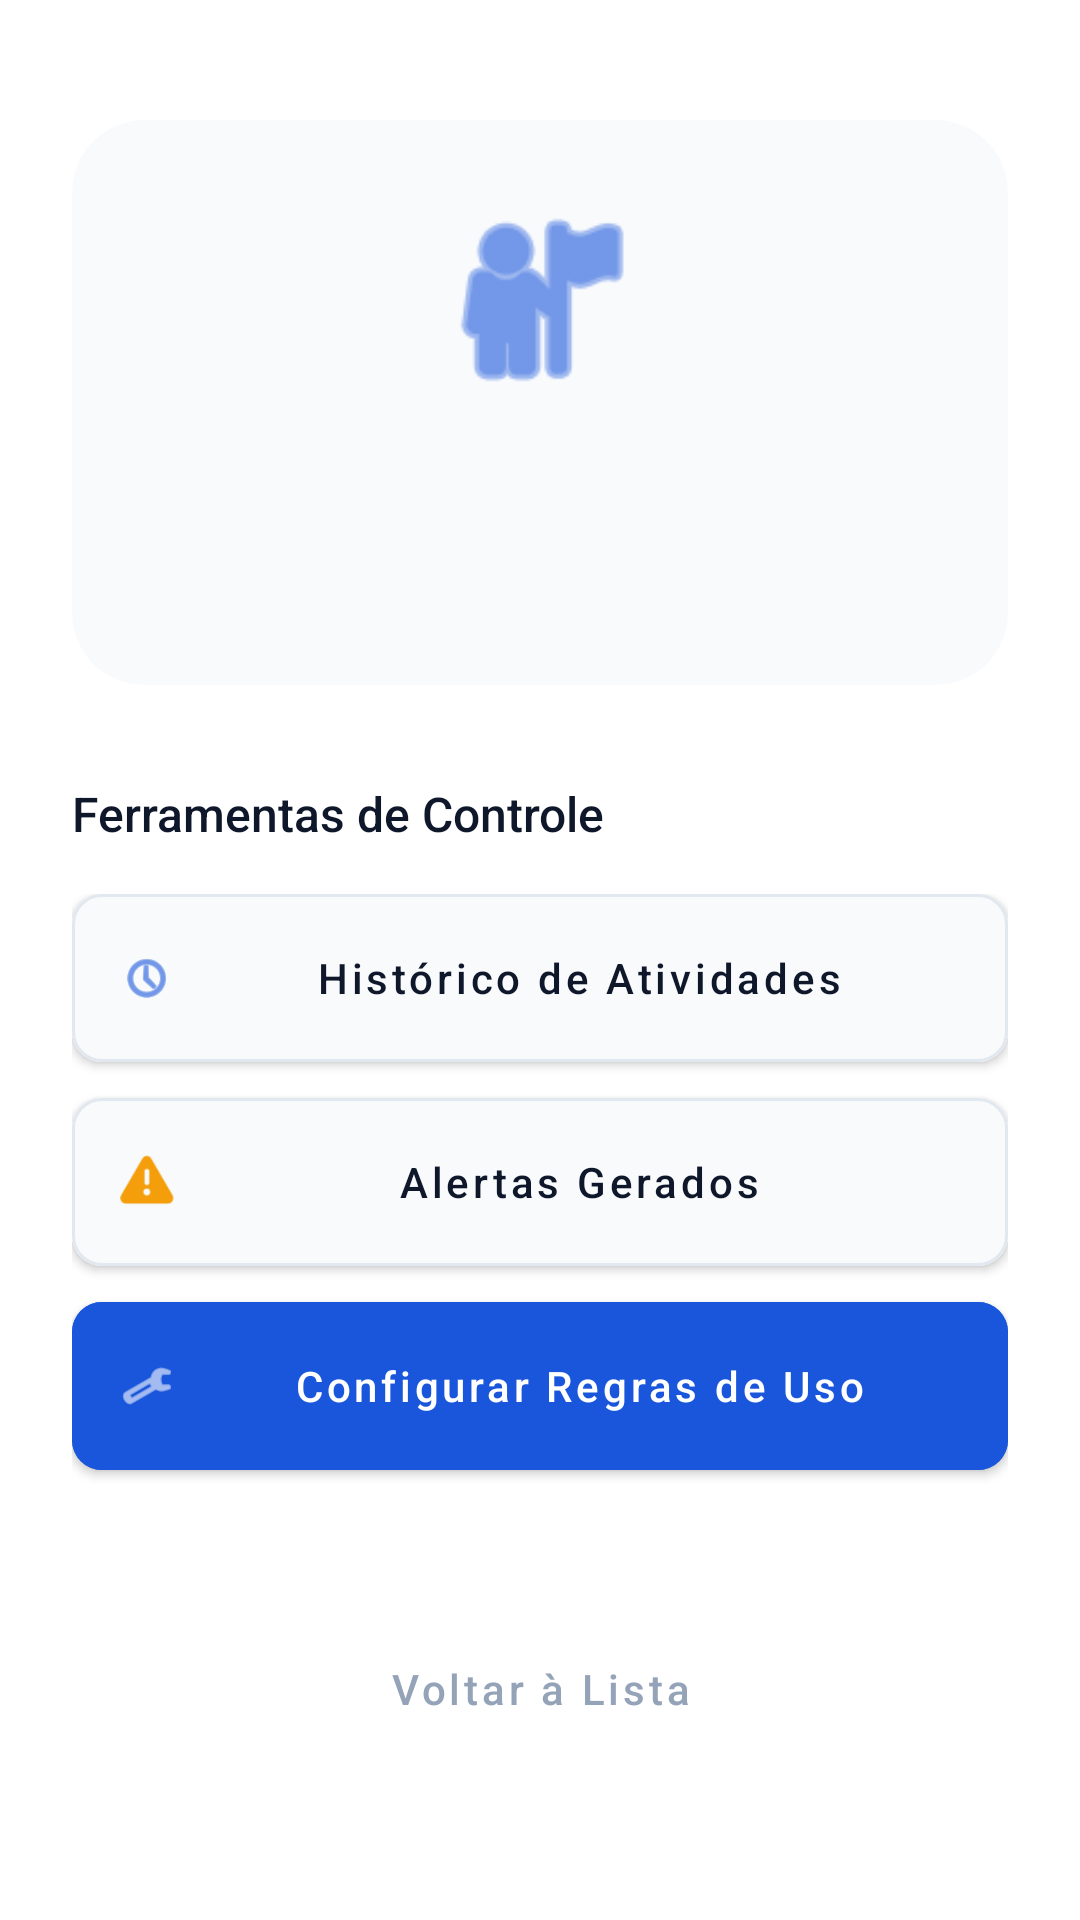

The Android layout XML behind this screen, and the referenced resources:
<!-- AndroidManifest.xml: application theme Theme.Supervisionador -->
<!-- res/layout/activity_detalhes_filho.xml -->
<?xml version="1.0" encoding="utf-8"?>
<ScrollView xmlns:android="http://schemas.android.com/apk/res/android"
    xmlns:app="http://schemas.android.com/apk/res-auto"
    xmlns:tools="http://schemas.android.com/tools"
    android:layout_width="match_parent"
    android:layout_height="match_parent"
    android:fillViewport="true"
    android:background="@color/white">

    <androidx.constraintlayout.widget.ConstraintLayout
        android:layout_width="match_parent"
        android:layout_height="wrap_content"
        android:paddingHorizontal="24dp"
        android:paddingTop="40dp"
        android:paddingBottom="40dp">

        
        <androidx.cardview.widget.CardView
            android:id="@+id/cardHeader"
            android:layout_width="0dp"
            android:layout_height="wrap_content"
            app:cardCornerRadius="24dp"
            app:cardElevation="0dp"
            app:cardBackgroundColor="@color/slate_50"
            app:layout_constraintEnd_toEndOf="parent"
            app:layout_constraintStart_toStartOf="parent"
            app:layout_constraintTop_toTopOf="parent">

            <LinearLayout
                android:layout_width="match_parent"
                android:layout_height="wrap_content"
                android:orientation="vertical"
                android:padding="24dp"
                android:gravity="center">

                <ImageView
                    android:layout_width="72dp"
                    android:layout_height="72dp"
                    android:src="@android:drawable/ic_menu_myplaces"
                    app:tint="@color/brand_blue" />

                <TextView
                    android:id="@+id/txtNomeDetalhes"
                    android:layout_width="wrap_content"
                    android:layout_height="wrap_content"
                    android:layout_marginTop="16dp"
                    tools:text="Nome do Filho"
                    android:textColor="@color/slate_900"
                    android:textSize="22sp"
                    android:fontFamily="sans-serif-medium"
                    android:gravity="center" />

                <TextView
                    android:id="@+id/txtEmailDetalhes"
                    android:layout_width="wrap_content"
                    android:layout_height="wrap_content"
                    android:layout_marginTop="4dp"
                    tools:text="email@filho.com"
                    android:textColor="@color/slate_500"
                    android:textSize="14sp"
                    android:gravity="center" />
            </LinearLayout>
        </androidx.cardview.widget.CardView>

        <TextView
            android:id="@+id/lblFerramentas"
            android:layout_width="wrap_content"
            android:layout_height="wrap_content"
            android:layout_marginTop="32dp"
            android:text="Ferramentas de Controle"
            android:textColor="@color/slate_900"
            android:textSize="16sp"
            android:fontFamily="sans-serif-medium"
            app:layout_constraintStart_toStartOf="parent"
            app:layout_constraintTop_toBottomOf="@id/cardHeader" />

        <LinearLayout
            android:id="@+id/layoutAcoes"
            android:layout_width="0dp"
            android:layout_height="wrap_content"
            android:layout_marginTop="16dp"
            android:orientation="vertical"
            app:layout_constraintEnd_toEndOf="parent"
            app:layout_constraintStart_toStartOf="parent"
            app:layout_constraintTop_toBottomOf="@id/lblFerramentas">

            <com.google.android.material.button.MaterialButton
                android:id="@+id/btnVerHistorico"
                style="@style/Widget.EagleEyes.Button"
                android:layout_width="match_parent"
                android:layout_height="56dp"
                android:layout_marginBottom="12dp"
                android:backgroundTint="@color/slate_50"
                android:text="Histórico de Atividades"
                android:textColor="@color/slate_900"
                app:strokeColor="@color/slate_200"
                app:strokeWidth="1dp"
                app:icon="@android:drawable/ic_menu_recent_history"
                app:iconTint="@color/brand_blue" />

            <com.google.android.material.button.MaterialButton
                android:id="@+id/btnVerAlertasFilho"
                style="@style/Widget.EagleEyes.Button"
                android:layout_width="match_parent"
                android:layout_height="56dp"
                android:layout_marginBottom="12dp"
                android:backgroundTint="@color/slate_50"
                android:text="Alertas Gerados"
                android:textColor="@color/slate_900"
                app:strokeColor="@color/slate_200"
                app:strokeWidth="1dp"
                app:icon="@android:drawable/ic_dialog_alert"
                app:iconTint="#F59E0B" />

            <com.google.android.material.button.MaterialButton
                android:id="@+id/btnGerenciarRegras"
                style="@style/Widget.EagleEyes.Button"
                android:layout_width="match_parent"
                android:layout_height="56dp"
                android:layout_marginBottom="12dp"
                android:backgroundTint="@color/brand_blue"
                android:text="Configurar Regras de Uso"
                android:textColor="@color/white"
                app:icon="@android:drawable/ic_menu_manage"
                app:iconTint="@color/white" />

        </LinearLayout>

        <com.google.android.material.button.MaterialButton
            android:id="@+id/btnVoltarDetalhes"
            style="@style/Widget.MaterialComponents.Button.TextButton"
            android:layout_width="wrap_content"
            android:layout_height="wrap_content"
            android:layout_marginTop="24dp"
            android:text="Voltar à Lista"
            android:textAllCaps="false"
            android:textColor="@color/slate_400"
            app:layout_constraintBottom_toBottomOf="parent"
            app:layout_constraintEnd_toEndOf="parent"
            app:layout_constraintStart_toStartOf="parent"
            app:layout_constraintTop_toBottomOf="@id/layoutAcoes" />

        <ProgressBar
            android:id="@+id/progressBar"
            android:layout_width="wrap_content"
            android:layout_height="wrap_content"
            android:visibility="gone"
            app:layout_constraintBottom_toBottomOf="parent"
            app:layout_constraintEnd_toEndOf="parent"
            app:layout_constraintStart_toStartOf="parent"
            app:layout_constraintTop_toTopOf="parent" />

    </androidx.constraintlayout.widget.ConstraintLayout>
</ScrollView>
<!-- resources referenced by this layout -->
<resources>
  <color name="brand_blue">#1A56DB</color>
  <color name="slate_200">#E2E8F0</color>
  <color name="slate_400">#94A3B8</color>
  <color name="slate_50">#F8FAFC</color>
  <color name="slate_500">#64748B</color>
  <color name="slate_900">#0F172A</color>
  <color name="white">#FFFFFFFF</color>
  <style name="Widget.EagleEyes.Button" parent="Widget.MaterialComponents.Button">
          <item name="android:insetTop">0dp</item>
          <item name="android:insetBottom">0dp</item>
          <item name="android:textAllCaps">false</item>
          <item name="cornerRadius">10dp</item>
          <item name="android:fontFamily">sans-serif-medium</item>
      </style>
  <style name="Theme.Supervisionador" parent="Base.Theme.Supervisionador" />
  <style name="Base.Theme.Supervisionador" parent="Theme.Material3.DayNight.NoActionBar">
          
          <item name="colorPrimary">@color/brand_blue</item>
          <item name="android:statusBarColor">@color/white</item>
          <item name="android:windowLightStatusBar">true</item>
      </style>
</resources>
